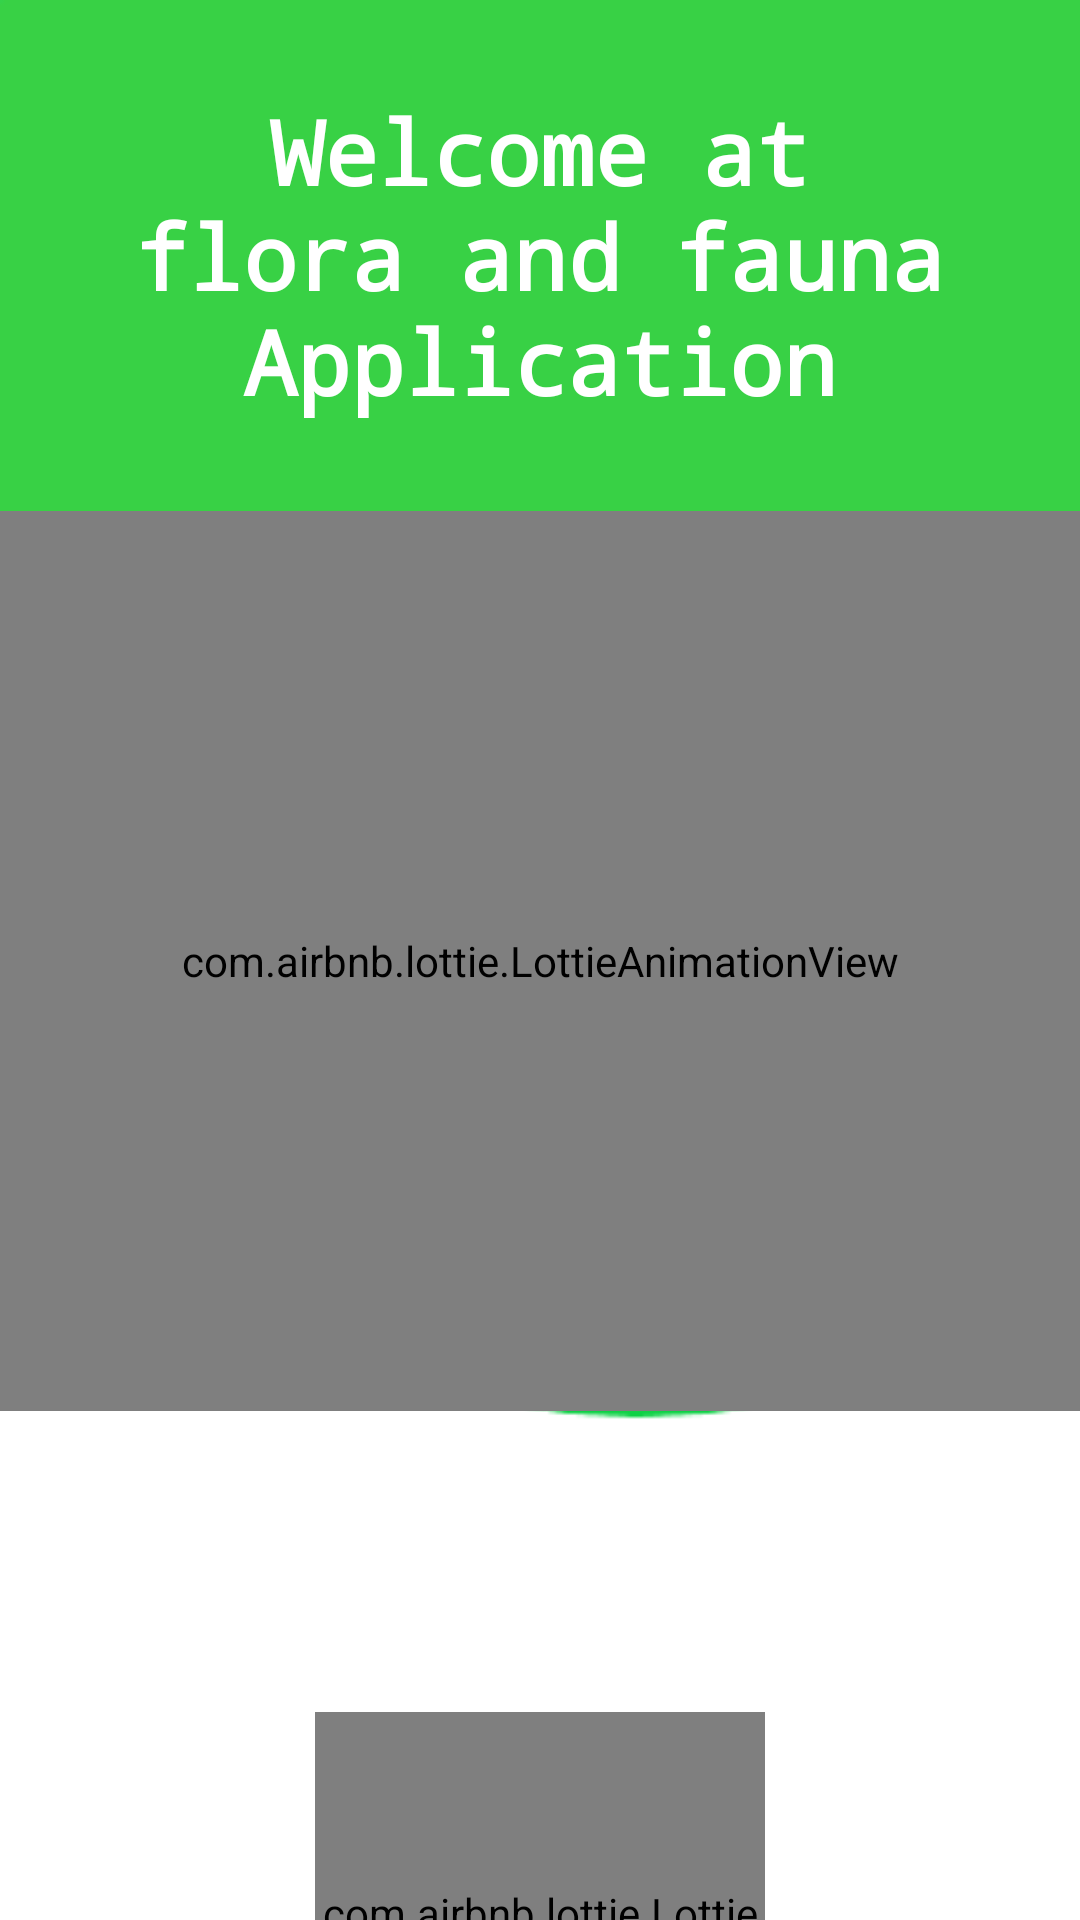

Layout XML and referenced resources for this Android screen:
<!-- AndroidManifest.xml: application theme MyThemeSplash -->
<!-- res/layout/activity_splash_screen.xml -->
<?xml version="1.0" encoding="utf-8"?>
<LinearLayout
    xmlns:android="http://schemas.android.com/apk/res/android"
    xmlns:app="http://schemas.android.com/apk/res-auto"
    xmlns:tools="http://schemas.android.com/tools"
    android:layout_width="match_parent"
    android:layout_height="match_parent"
    android:background="@drawable/splashscreen"
    android:id="@+id/linearSplash"
    android:orientation="vertical"
    tools:context=".SplashScreenActivity">

    
    <TextView
        android:id="@+id/textTitle"
        android:layout_width="wrap_content"
        android:layout_height="wrap_content"
        android:text="@string/app_greeting"
        android:textStyle="bold"
        android:textColor="@color/white"
        android:textSize="30sp"
        android:textAlignment="center"
        android:layout_gravity="center"
        android:layout_marginTop="10sp"
        android:padding="20sp"
        android:fontFamily="monospace"
        />

    
    <com.airbnb.lottie.LottieAnimationView
        android:id="@+id/animFront"
        android:layout_width="match_parent"
        android:layout_height="300dp"
        app:lottie_rawRes="@raw/animal_file_1"
        app:lottie_autoPlay="true"
        app:lottie_loop="true"
        android:layout_gravity="center"
        android:layout_marginTop="10sp"
        />

    
    <TextView
        android:id="@+id/textLoading"
        android:layout_width="wrap_content"
        android:layout_height="wrap_content"
        android:text="@string/load_text"
        android:textColor="@color/white"
        android:textStyle="bold"
        android:textSize="15sp"
        android:textAlignment="center"
        android:layout_gravity="center"
        android:layout_marginTop="20sp"
        android:layout_marginBottom="10sp"
        android:fontFamily="monospace"
        android:padding="20sp"
        />

    
    <com.airbnb.lottie.LottieAnimationView
        android:id="@+id/animLoading"
        android:layout_width="150dp"
        android:layout_height="150dp"
        app:lottie_rawRes="@raw/loading"
        app:lottie_autoPlay="true"
        app:lottie_loop="true"
        android:layout_gravity="center"
        android:layout_marginTop="10sp"
        android:layout_marginBottom="10sp"
        />

    
    <TextView
        android:id="@+id/textRight"
        android:layout_width="wrap_content"
        android:layout_height="wrap_content"
        android:text="@string/text_right"
        android:textAlignment="center"
        android:layout_gravity="center"
        android:textColor="#CDCDCD"
        android:layout_marginTop="40sp"
        android:textStyle="bold"
        />

</LinearLayout>
<!-- resources referenced by this layout -->
<resources>
  <color name="white">#FFFFFFFF</color>
  <!-- drawable splashscreen: png bitmap (drawable, 3529 bytes) -->
  <string name="app_greeting">Welcome at flora and fauna Application</string>
  <string name="load_text">wait for a while</string>
  <string name="text_right">© | All rights are Reserved | 2022</string>
  <style name="MyThemeSplash" parent="Theme.MaterialComponents.Light.NoActionBar">
          
          <item name="colorPrimary">@color/actionBarColor</item>
          <item name="colorPrimaryVariant">@color/notificationBarColor</item>
          <item name="colorOnPrimary">@color/black</item>
      </style>
  <color name="actionBarColor">#FF138B9A</color>
  <color name="notificationBarColor">#FF008B47</color>
  <color name="black">#FF000000</color>
</resources>
